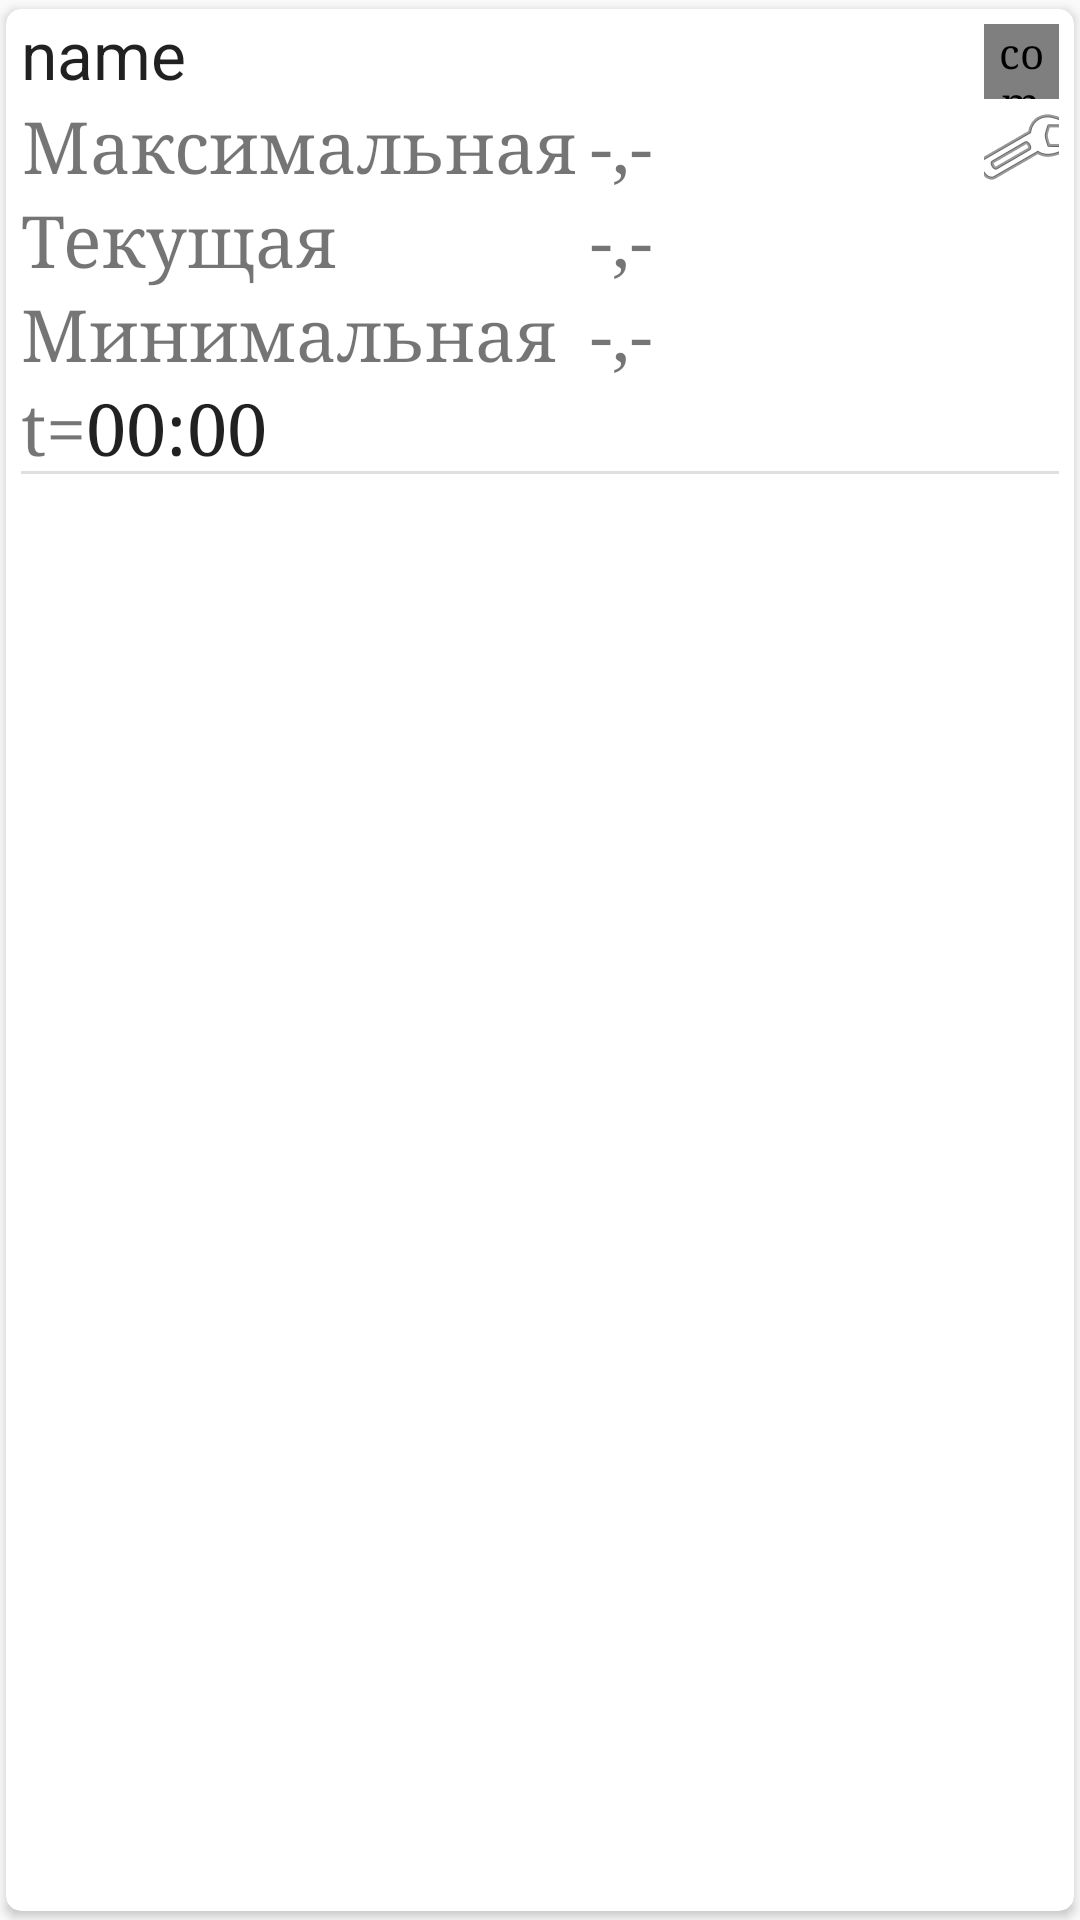

Reconstruct the res/layout file that produces this screen, plus the resources it refers to.
<!-- AndroidManifest.xml: application theme AppTheme -->
<!-- res/layout/f_mydevices_view_item.xml -->
<?xml version="1.0" encoding="utf-8"?>
<android.support.v7.widget.CardView xmlns:android="http://schemas.android.com/apk/res/android"

    xmlns:card_view="http://schemas.android.com/apk/res-auto"
    xmlns:tools="http://schemas.android.com/tools"
    android:layout_width="match_parent"
    android:layout_height="wrap_content"
    card_view:cardCornerRadius="5dp"
    card_view:cardPreventCornerOverlap="false"
    card_view:cardUseCompatPadding="true">

    <RelativeLayout
        android:layout_width="match_parent"
        android:layout_height="wrap_content"
        android:orientation="vertical"
        android:padding="5dp">

        <View
            android:id="@+id/divider"
            android:layout_width="match_parent"
            android:layout_height="1dp"
            android:layout_above="@+id/card_toolbar"
            android:layout_marginBottom="0dp"
            android:alpha="0.12"
            android:background="@android:color/black" />

        <android.support.v7.widget.Toolbar xmlns:android="http://schemas.android.com/apk/res/android"
            android:id="@+id/card_toolbar"
            style="@style/TextAppearance.Widget.AppCompat.Toolbar.Title"
            android:layout_width="match_parent"
            android:layout_height="28dp"
            android:layout_alignParentBottom="false"
            android:layout_below="@+id/chronometer"
            android:layout_centerVertical="false"
            android:elevation="0dp"
            android:minHeight="1dp"
            card_view:buttonGravity="top|bottom"
            card_view:contentInsetStart="1dp"
            card_view:subtitleTextAppearance="@style/TextAppearance.AppCompat.Small"
            card_view:titleTextAppearance="@android:style/TextAppearance.DeviceDefault.Widget.ActionMode.Title">

        </android.support.v7.widget.Toolbar>


        <TextView
            android:id="@+id/textLabelMaximum"
            android:layout_width="wrap_content"
            android:layout_height="wrap_content"

            android:layout_below="@+id/textViewName"
            android:gravity="center"
            android:text="Максимальная"
            android:textSize="24sp" />

        <TextView
            android:id="@+id/intermediateTemperature"
            android:layout_width="wrap_content"
            android:layout_height="wrap_content"
            android:layout_alignLeft="@+id/MaximumTemperature"
            android:layout_alignTop="@+id/textLabelCurrent"
            android:gravity="center"
            android:text="-,-"
            android:textSize="24sp" />

        <TextView
            android:id="@+id/MaximumTemperature"
            android:layout_width="wrap_content"
            android:layout_height="wrap_content"
            android:layout_alignTop="@+id/textLabelMaximum"
            android:layout_marginLeft="5dp"
            android:layout_toRightOf="@+id/textLabelMaximum"
            android:text="-,-"
            android:textSize="24sp" />

        <TextView
            android:id="@+id/minimumTemperature"
            android:layout_width="wrap_content"
            android:layout_height="wrap_content"
            android:layout_alignTop="@+id/textLabelMinimum"
            android:layout_marginLeft="5dp"
            android:layout_toRightOf="@+id/textLabelMaximum"
            android:text="-,-"
            android:textSize="24sp" />


        <com.github.lzyzsd.circleprogress.DonutProgress
            android:id="@+id/device_battery"
            android:layout_width="25dp"
            android:layout_height="25dp"
            android:layout_alignParentEnd="true"
            android:scrollbarSize="0dp"
            card_view:donut_finished_stroke_width="2dp"
            card_view:donut_text_size="7sp"
            card_view:donut_unfinished_color="@color/red"
            card_view:donut_unfinished_stroke_width="2dp" />

        <Chronometer
            android:id="@+id/chronometer"
            android:layout_width="wrap_content"
            android:layout_height="wrap_content"
            android:layout_alignTop="@+id/time"
            android:layout_toRightOf="@+id/time"
            android:textSize="24sp" />

        <TextView
            android:id="@+id/textLabelMinimum"
            android:layout_width="wrap_content"
            android:layout_height="wrap_content"
            android:layout_below="@+id/intermediateTemperature"
            android:text="Минимальная"
            android:textSize="24sp" />

        <TextView
            android:id="@+id/time"
            android:layout_width="wrap_content"
            android:layout_height="wrap_content"
            android:layout_alignParentStart="true"
            android:layout_below="@+id/textLabelMinimum"
            android:text="t="
            android:textSize="24sp" />

        <ImageButton
            android:id="@+id/settingsButton"
            android:layout_width="wrap_content"
            android:layout_height="wrap_content"
            android:layout_alignParentEnd="true"
            android:layout_alignStart="@+id/device_battery"
            android:layout_below="@+id/device_battery"
            android:background="@null"
            card_view:srcCompat="@android:drawable/ic_menu_preferences" />

        <TextView
            android:id="@+id/textLabelCurrent"
            android:layout_width="wrap_content"
            android:layout_height="wrap_content"
            android:layout_alignParentStart="true"
            android:layout_below="@+id/textLabelMaximum"
            android:gravity="center"
            android:text="Текущая"
            android:textSize="24sp" />

        <TextView
            android:id="@+id/textViewName"
            android:layout_width="wrap_content"
            android:layout_height="wrap_content"
            android:layout_alignParentStart="false"
            android:layout_marginTop="-5dp"
            android:fontFamily="sans-serif"
            android:gravity="top"
            android:text="name"
            android:textAppearance="?android:attr/textAppearanceLarge" />

        <TextView
            android:id="@+id/textViewMac"
            android:layout_width="wrap_content"
            android:layout_height="wrap_content"
            android:layout_alignParentBottom="false"
            android:layout_alignParentStart="true"
            android:layout_below="@+id/chronometer"
            android:layout_gravity="center_horizontal"
            android:gravity="right"
            android:textAppearance="?android:attr/textAppearanceMedium"
            android:textSize="8sp"
            tools:text="mac" />
    </RelativeLayout>
</android.support.v7.widget.CardView>
<!-- resources referenced by this layout -->
<resources>
  <color name="red" type="color">#fff44336</color>
  <style name="AppTheme" parent="Theme.AppCompat.Light.DarkActionBar">
  
          <item name="colorPrimary">@color/colorPrimary</item>
          <item name="android:typeface">serif</item>
      </style>
  <color name="colorPrimary">#009ada</color>
</resources>
